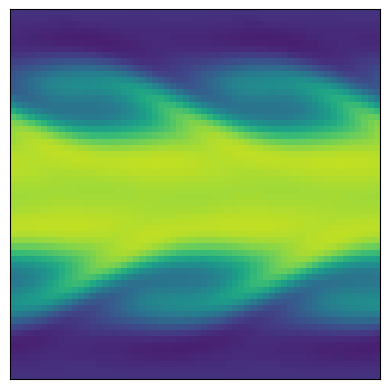

The matplotlib source for this figure:
#  Hydrodynamic Stabilities
#  Aditya Sengupta (BSc Physics 2017-2020 Amity University,UP
#  Enroll. No. - A4455717017
#  Kelvin Helmholtz Instability (KHI)

import matplotlib.pyplot as plt
import numpy as np

# Parameters
Nx = 60
Ny = 60
boxSizeX = 1.
boxSizeY = 1.
dx = boxSizeX / Nx
dy = boxSizeY / Ny
vol = dx*dy
Y, X = np.meshgrid( np.linspace(0.5*dy, boxSizeY-0.5*dy, Ny), np.linspace(0.5*dx, boxSizeX-0.5*dx, Nx) )
courant_fac = 0.4
t = 0
tEnd = 2
tOut = 0.01
useSlopeLimiting = False

# Set initial conditions for KHI
w0 = 0.1
sigma = 0.05/np.sqrt(2.)
gamma = 5/3.
rho = 1. + (np.abs(Y-0.5) < 0.25)
vx = -0.5 + (np.abs(Y-0.5)<0.25)
vy = w0*np.sin(4*np.pi*X) * ( np.exp(-(Y-0.25)**2/(2 * sigma**2)) + np.exp(-(Y-0.75)**2/(2*sigma**2)) )
vz = 0*X
P = 0*X + 2.5

# directions for np.roll() 
R = -1   # right
L = 1    # left

# quick plotting function 
def myPlot():
  plt.clf()
  plt.imshow(rho.T)
  plt.clim(0.8, 2.2)
  ax = plt.gca()
  ax.invert_yaxis()
  ax.get_xaxis().set_visible(False)
  ax.get_yaxis().set_visible(False)
  plt.draw()
 
myPlot()
outputCount = 1

# get conserved variables
Mass = rho * vol
Momx = rho * vx * vol
Momy = rho * vy * vol
Energy = (P/(gamma-1) + 0.5*rho*(vx**2+vy**2))*vol

# Main loop
while (t < tEnd):
  # get primitive variables
  rho = Mass / vol
  vx = Momx / rho / vol
  vy = Momy / rho / vol
  P = (Energy/vol - 0.5*rho * (vx**2+vy**2)) * (gamma-1)
  
  # get time step (CFL)
  dt = courant_fac * np.min( np.min([dx,dy]) / (np.sqrt( gamma*P/rho ) + np.sqrt(vx**2+vy**2)) )
  plotThisTurn = False
  if t + dt > outputCount*tOut:
    dt = outputCount*tOut - t
    plotThisTurn = True
    
  # calculate gradients
  rho_gradx = ( np.roll(rho,R,axis=0) - np.roll(rho,L,axis=0) ) / (2.*dx)
  rho_grady = ( np.roll(rho,R,axis=1) - np.roll(rho,L,axis=1) ) / (2.*dy)
  vx_gradx  = ( np.roll(vx,R,axis=0) - np.roll(vx,L,axis=0) ) / (2.*dx)
  vx_grady  = ( np.roll(vx,R,axis=1) - np.roll(vx,L,axis=1) ) / (2.*dy)
  vy_gradx  = ( np.roll(vy,R,axis=0) - np.roll(vy,L,axis=0) ) / (2.*dx)
  vy_grady  = ( np.roll(vy,R,axis=1) - np.roll(vy,L,axis=1) ) / (2.*dy)
  P_gradx   = ( np.roll(P,R,axis=0) - np.roll(P,L,axis=0) ) / (2.*dx)
  P_grady   = ( np.roll(P,R,axis=1) - np.roll(P,L,axis=1) ) / (2.*dy)
  
  # slope limit gradients
  if useSlopeLimiting:
    rho_gradx = np.maximum(0., np.minimum(1., ( (rho-np.roll(rho,L,axis=0))/dx)/(rho_gradx + 1.0e-8*(rho_gradx==0)))) * rho_gradx
    rho_gradx = np.maximum(0., np.minimum(1., (-(rho-np.roll(rho,R,axis=0))/dx)/(rho_gradx + 1.0e-8*(rho_gradx==0)))) * rho_gradx
    rho_grady = np.maximum(0., np.minimum(1., ( (rho-np.roll(rho,L,axis=1))/dy)/(rho_grady + 1.0e-8*(rho_grady==0)))) * rho_grady
    rho_grady = np.maximum(0., np.minimum(1., (-(rho-np.roll(rho,R,axis=1))/dy)/(rho_grady + 1.0e-8*(rho_grady==0)))) * rho_grady
    vx_gradx  = np.maximum(0., np.minimum(1., ( (vx-np.roll(vx,L,axis=0))/dx)  /(vx_gradx  + 1.0e-8*(vx_gradx ==0)))) * vx_gradx
    vx_gradx  = np.maximum(0., np.minimum(1., (-(vx-np.roll(vx,R,axis=0))/dx)  /(vx_gradx  + 1.0e-8*(vx_gradx ==0)))) * vx_gradx
    vx_grady  = np.maximum(0., np.minimum(1., ( (vx-np.roll(vx,L,axis=1))/dy)  /(vx_grady  + 1.0e-8*(vx_grady ==0)))) * vx_grady
    vx_grady  = np.maximum(0., np.minimum(1., (-(vx-np.roll(vx,R,axis=1))/dy)  /(vx_grady  + 1.0e-8*(vx_grady ==0)))) * vx_grady
    vy_gradx  = np.maximum(0., np.minimum(1., ( (vy-np.roll(vy,L,axis=0))/dx)  /(vy_gradx  + 1.0e-8*(vy_gradx ==0)))) * vy_gradx
    vy_gradx  = np.maximum(0., np.minimum(1., (-(vy-np.roll(vy,R,axis=0))/dx)  /(vy_gradx  + 1.0e-8*(vy_gradx ==0)))) * vy_gradx
    vy_grady  = np.maximum(0., np.minimum(1., ( (vy-np.roll(vy,L,axis=1))/dy)  /(vy_grady  + 1.0e-8*(vy_grady ==0)))) * vy_grady
    vy_grady  = np.maximum(0., np.minimum(1., (-(vy-np.roll(vy,R,axis=1))/dy)  /(vy_grady  + 1.0e-8*(vy_grady ==0)))) * vy_grady
    P_gradx   = np.maximum(0., np.minimum(1., ( (P-np.roll(P,L,axis=0))/dx)    /(P_gradx   + 1.0e-8*(P_gradx  ==0)))) * P_gradx
    P_gradx   = np.maximum(0., np.minimum(1., (-(P-np.roll(P,R,axis=0))/dx)    /(P_gradx   + 1.0e-8*(P_gradx  ==0)))) * P_gradx
    P_grady   = np.maximum(0., np.minimum(1., ( (P-np.roll(P,L,axis=1))/dy)    /(P_grady   + 1.0e-8*(P_grady  ==0)))) * P_grady
    P_grady   = np.maximum(0., np.minimum(1., (-(P-np.roll(P,R,axis=1))/dy)    /(P_grady   + 1.0e-8*(P_grady  ==0)))) * P_grady

  # extrapolate to cell faces (in time & space)
  rho_prime = rho - 0.5*dt *( vx * rho_gradx + rho * vx_gradx + vy * rho_grady + rho * vy_grady)
  rho_XL = rho_prime - rho_gradx * dx/2.  
  rho_XL = np.roll(rho_XL,R,axis=0)
  rho_XR = rho_prime + rho_gradx * dx/2.
  rho_YL = rho_prime - rho_grady * dy/2.  
  rho_YL = np.roll(rho_YL,R,axis=1)
  rho_YR = rho_prime + rho_grady * dy/2.
  vx_prime = vx - 0.5*dt * ( vx * vx_gradx + vy * vx_grady + (1/rho) * P_gradx )
  vx_XL = vx_prime - vx_gradx * dx/2.  
  vx_XL = np.roll(vx_XL,R,axis=0)
  vx_XR = vx_prime + vx_gradx * dx/2.
  vx_YL = vx_prime - vx_grady * dy/2. 
  vx_YL = np.roll(vx_YL,R,axis=1)
  vx_YR = vx_prime + vx_grady * dy/2.
  vy_prime = vy - 0.5*dt * ( vx * vy_gradx + vy * vy_grady + (1/rho) * P_grady )
  vy_XL = vy_prime - vy_gradx * dx/2.
  vy_XL = np.roll(vy_XL,R,axis=0)
  vy_XR = vy_prime + vy_gradx * dx/2.
  vy_YL = vy_prime - vy_grady * dy/2. 
  vy_YL = np.roll(vy_YL,R,axis=1)
  vy_YR = vy_prime + vy_grady * dy/2.
  P_prime = P - 0.5*dt * ( gamma*P * (vx_gradx + vy_grady)  + vx * P_gradx + vy * P_grady )
  P_XL = P_prime - P_gradx * dx/2.  
  P_XL = np.roll(P_XL,R,axis=0)
  P_XR = P_prime + P_gradx * dx/2.
  P_YL = P_prime - P_grady * dy/2.
  P_YL = np.roll(P_YL,R,axis=1)
  P_YR = P_prime + P_grady * dy/2.

  # compute star (averaged) states
  rho_Xstar = 0.5*(rho_XL + rho_XR)
  rho_Ystar = 0.5*(rho_YL + rho_YR)
  momx_Xstar = 0.5*(rho_XL * vx_XL + rho_XR * vx_XR)
  momx_Ystar = 0.5*(rho_YL * vx_YL + rho_YR * vx_YR)
  momy_Xstar = 0.5*(rho_XL * vy_XL + rho_XR * vy_XR)
  momy_Ystar = 0.5*(rho_YL * vy_YL + rho_YR * vy_YR)
  en_Xstar = 0.5*( P_XL/(gamma-1)+0.5*rho_XL * (vx_XL**2+vy_XL**2) + P_XR/(gamma-1)+0.5*rho_XR * (vx_XR**2+vy_XR**2))
  en_Ystar = 0.5*( P_YL/(gamma-1)+0.5*rho_YL * (vx_YL**2+vy_YL**2) + P_YR/(gamma-1)+0.5*rho_YR * (vx_YR**2+vy_YR**2))

  P_Xstar = (gamma-1)*(en_Xstar-0.5*(momx_Xstar**2+momy_Xstar**2)/rho_Xstar)
  P_Ystar = (gamma-1)*(en_Ystar-0.5*(momx_Ystar**2+momy_Ystar**2)/rho_Ystar)
  
  # compute fluxes (local Lax-Friedrichs/Rusanov)
  flux_rho_X = momx_Xstar
  flux_rho_Y = momy_Ystar
  flux_momx_X = momx_Xstar**2/rho_Xstar + P_Xstar
  flux_momx_Y = momy_Ystar * momx_Ystar/rho_Ystar
  flux_momy_X = momx_Xstar * momy_Xstar/rho_Xstar
  flux_momy_Y = momy_Ystar**2/rho_Ystar + P_Ystar
  flux_en_X = (en_Xstar+P_Xstar) * momx_Xstar/rho_Xstar
  flux_en_Y = (en_Ystar+P_Ystar) * momy_Ystar/rho_Ystar
  
  C = np.sqrt(gamma*P_XL/rho_XL) + np.abs(vx_XL)
  C = np.maximum( C, np.sqrt(gamma*P_XR/rho_XR) + np.abs(vx_XR))
  C = np.maximum( C, np.sqrt(gamma*P_YL/rho_YL) + np.abs(vy_YL))
  C = np.maximum( C, np.sqrt(gamma*P_YR/rho_YR) + np.abs(vy_YR))
  
  flux_rho_X = flux_rho_X - C * 0.5 * (rho_XL - rho_XR)
  flux_rho_Y = flux_rho_Y - C * 0.5 * (rho_YL - rho_YR)
  flux_momx_X = flux_momx_X - C * 0.5 * (rho_XL * vx_XL - rho_XR * vx_XR)
  flux_momx_Y = flux_momx_Y - C * 0.5 * (rho_YL * vx_YL - rho_YR * vx_YR)
  flux_momy_X = flux_momy_X - C * 0.5 * (rho_XL * vy_XL - rho_XR * vy_XR)
  flux_momy_Y = flux_momy_Y - C * 0.5 * (rho_YL * vy_YL - rho_YR * vy_YR)
  flux_en_X = flux_en_X - C * 0.5 * ( P_XL/(gamma-1)+0.5*rho_XL * (vx_XL**2+vy_XL**2) - (P_XR/(gamma-1)+0.5*rho_XR * (vx_XR**2+vy_XR**2)))
  flux_en_Y = flux_en_Y - C * 0.5 * ( P_YL/(gamma-1)+0.5*rho_YL * (vx_YL**2+vy_YL**2) - (P_YR/(gamma-1)+0.5*rho_YR * (vx_YR**2+vy_YR**2)))

  # update solution
  Mass = Mass - dt * dy * flux_rho_X
  Mass = Mass + dt * dy * np.roll(flux_rho_X,L,axis=0)
  Mass = Mass - dt * dx * flux_rho_Y
  Mass = Mass + dt * dx * np.roll(flux_rho_Y,L,axis=1)
  Momx = Momx - dt * dy * flux_momx_X
  Momx = Momx + dt * dy * np.roll(flux_momx_X,L,axis=0)
  Momx = Momx - dt * dx * flux_momx_Y
  Momx = Momx + dt * dx * np.roll(flux_momx_Y,L,axis=1)
  Momy = Momy - dt * dy * flux_momy_X
  Momy = Momy + dt * dy * np.roll(flux_momy_X,L,axis=0)
  Momy = Momy - dt * dx * flux_momy_Y
  Momy = Momy + dt * dx * np.roll(flux_momy_Y,L,axis=1)
  Energy = Energy - dt * dy * flux_en_X
  Energy = Energy + dt * dy * np.roll(flux_en_X,L,axis=0)
  Energy = Energy - dt * dx * flux_en_Y
  Energy = Energy + dt * dx * np.roll(flux_en_Y,L,axis=1)
 
  # advance time
  t += dt
  
  # plot the solution at regular time intervals
  if plotThisTurn:
    print (t)
    myPlot()
    plt.pause(0.001)
    outputCount += 1
    
plt.show()
